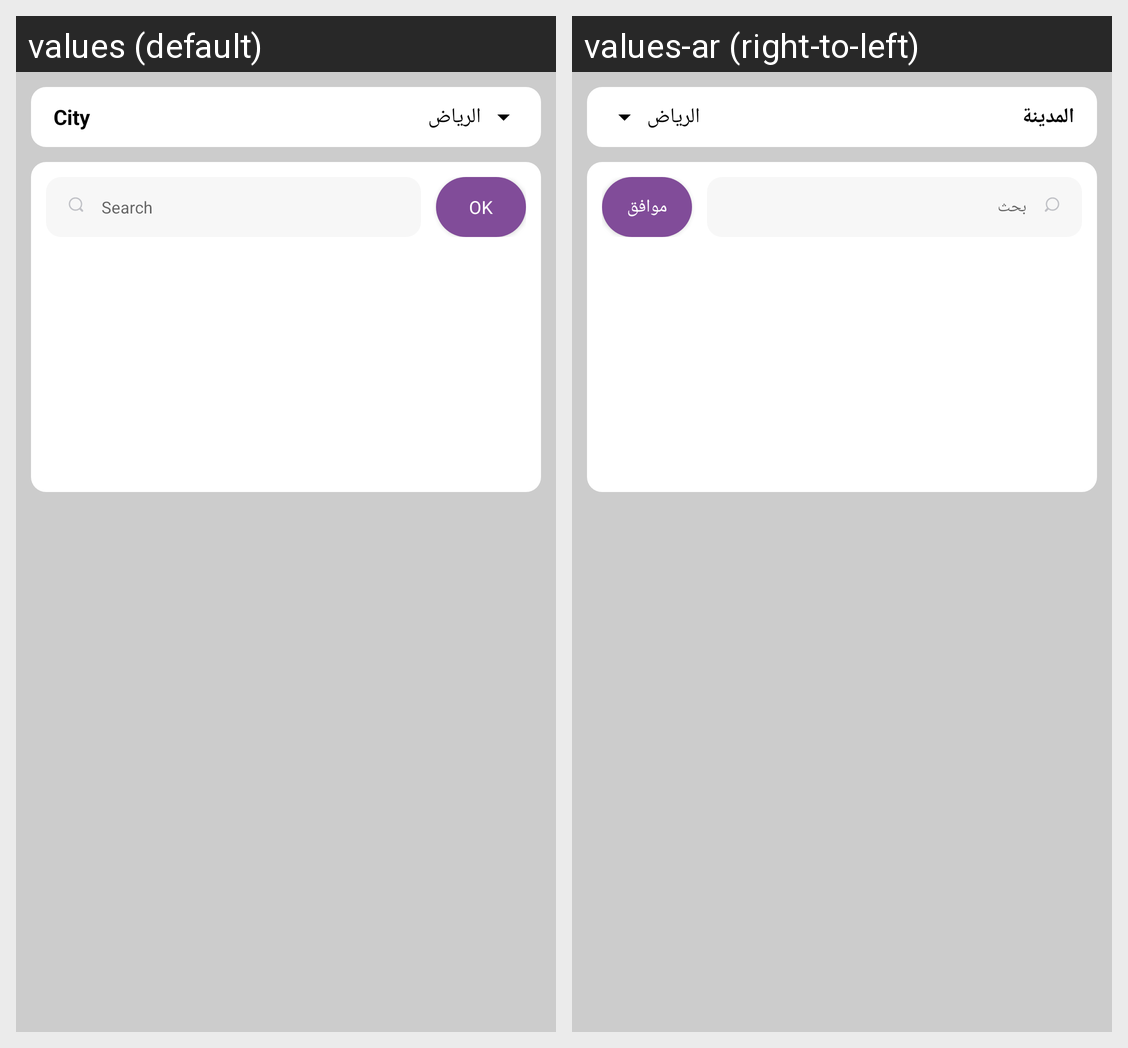

The same Android screen rendered under two of its app's locales, left to right. List the strings drawn on it with the default value and each locale's translation.
Android screen res/layout/test.xml rendered under 2 locales, left to right: values (default), values-ar (right-to-left). Device: Nexus 5 (rendered at 1080×1920; each locale shown at half size, 540×960, under a caption strip naming it); theme AppTheme.
Strings drawn on this screen, with the default value and each locale's value (text and hints the layout hard-codes, and strings that could not be matched under every locale, appear in the picture but are not listed):

city
  values: City
  values-ar: المدينة

search
  values: Search
  values-ar: بحث

ok
  values: Ok
  values-ar: موافق
